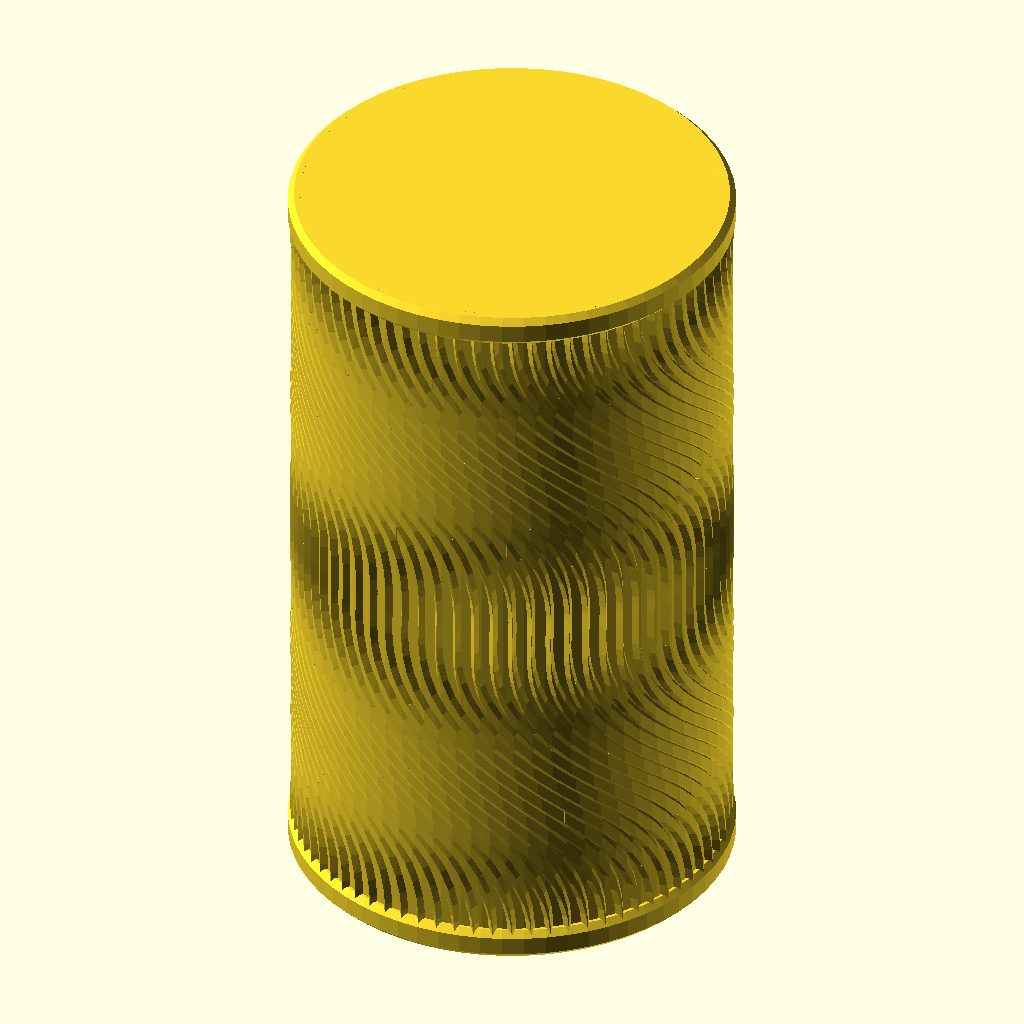
Cell 1: the model at its default parameters.
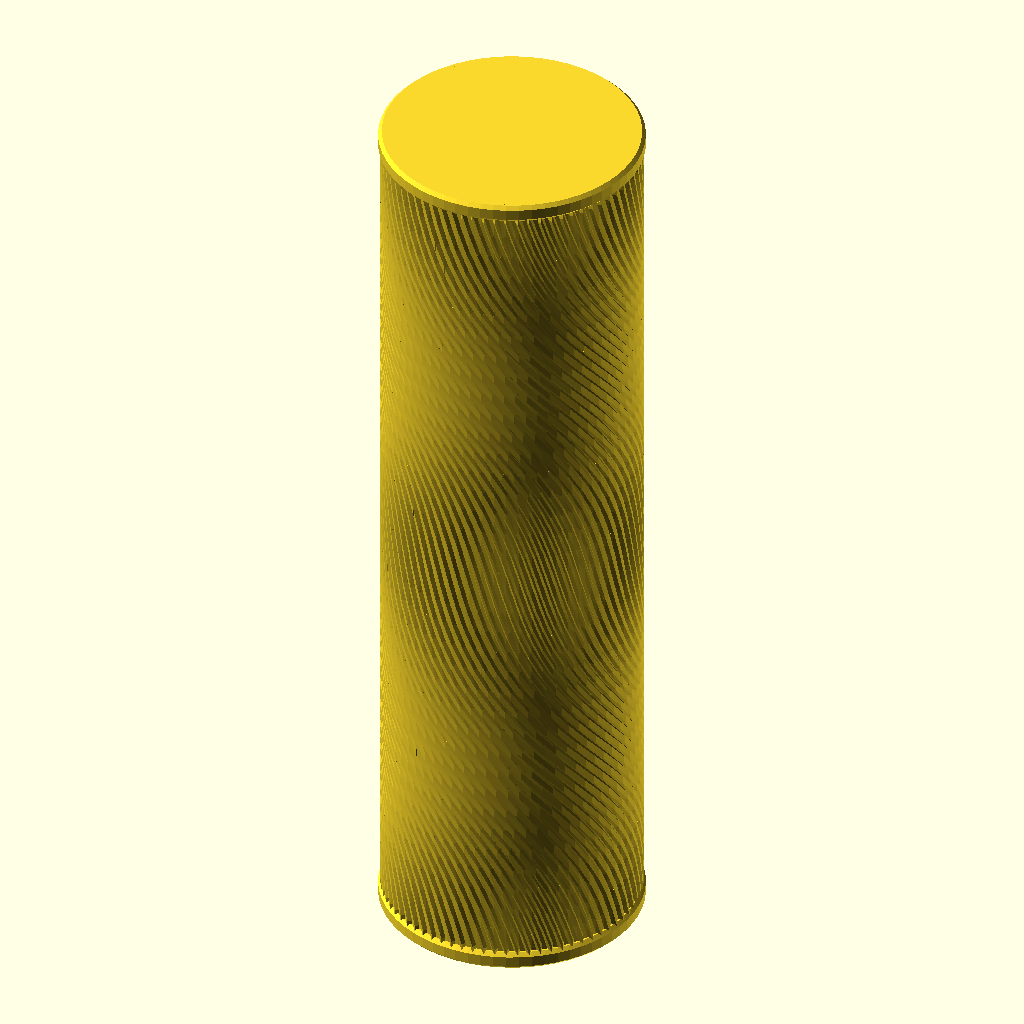
Cell 2 — height set to 100, the other parameters unchanged.
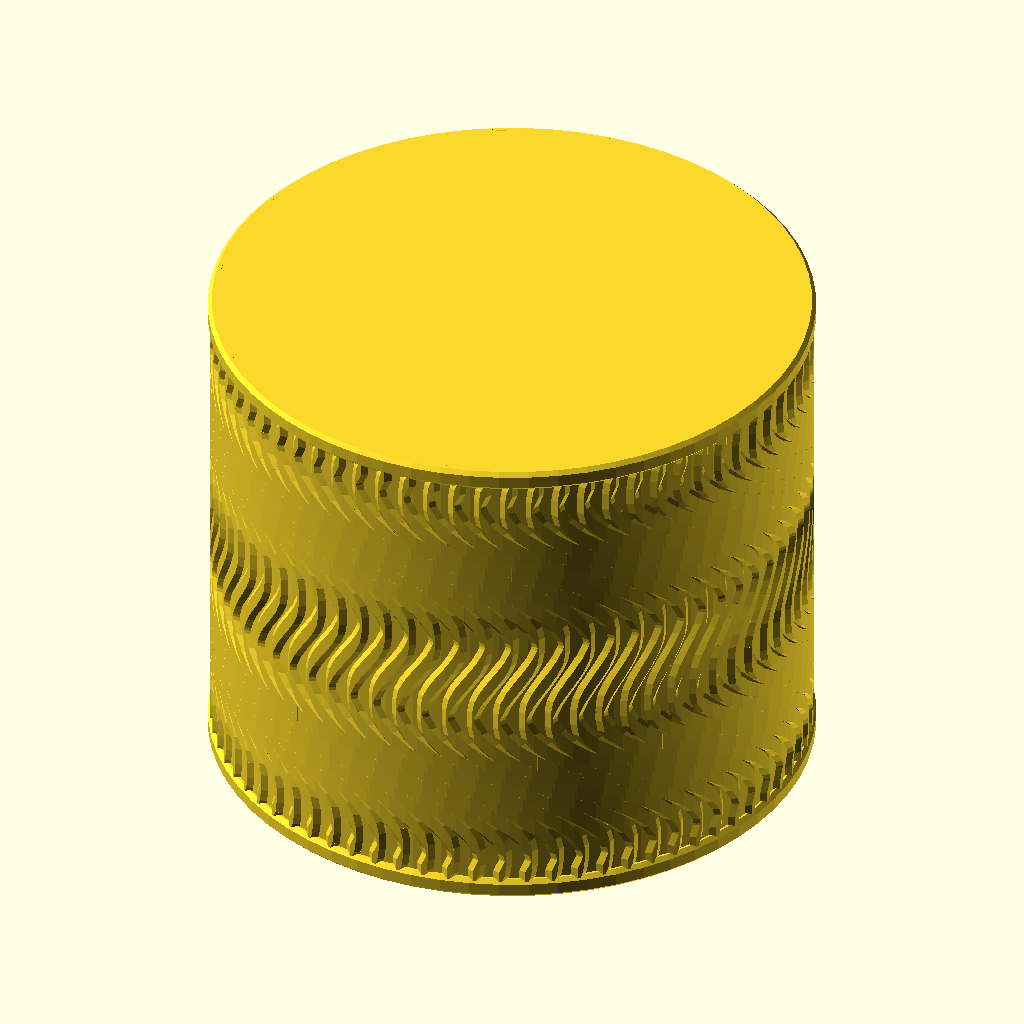
Cell 3: radius = 30 (everything else at default).
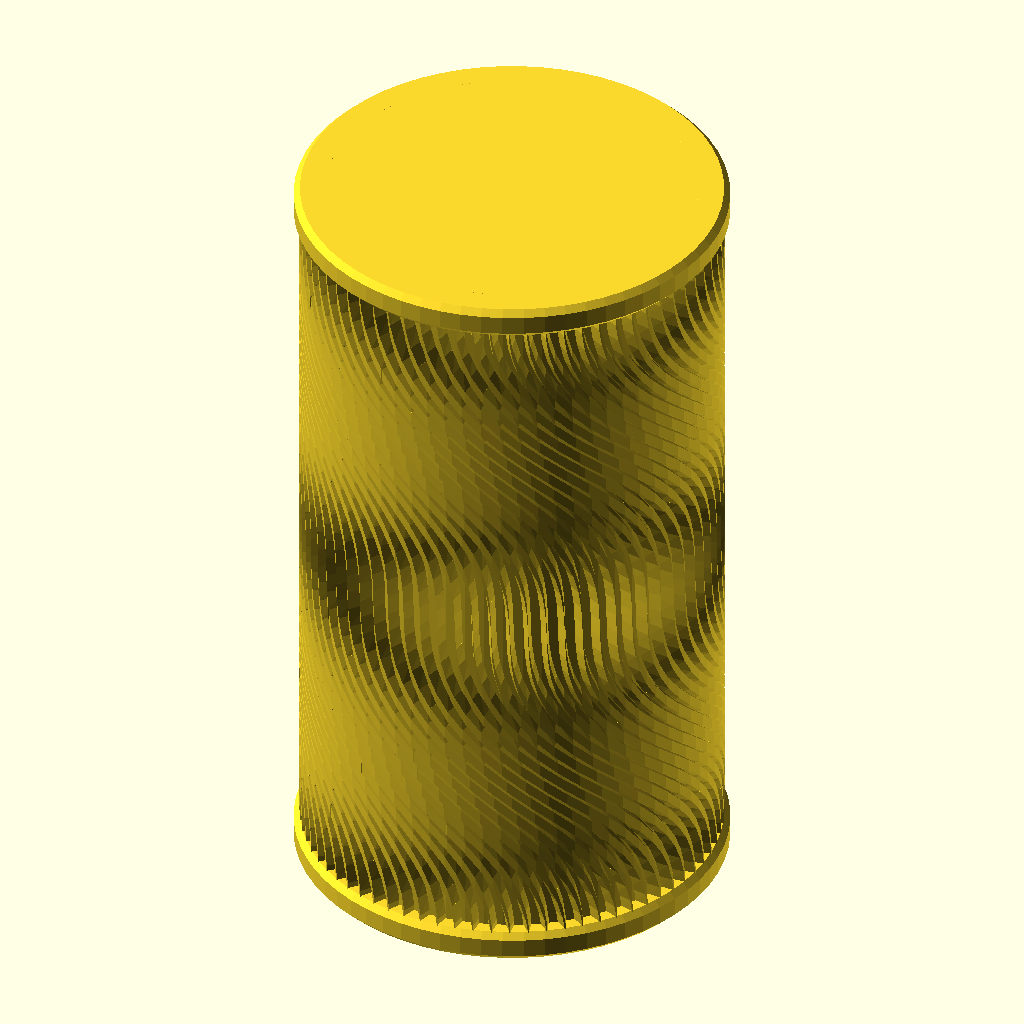
Cell 4: rib_height = 1.2 (everything else at default).
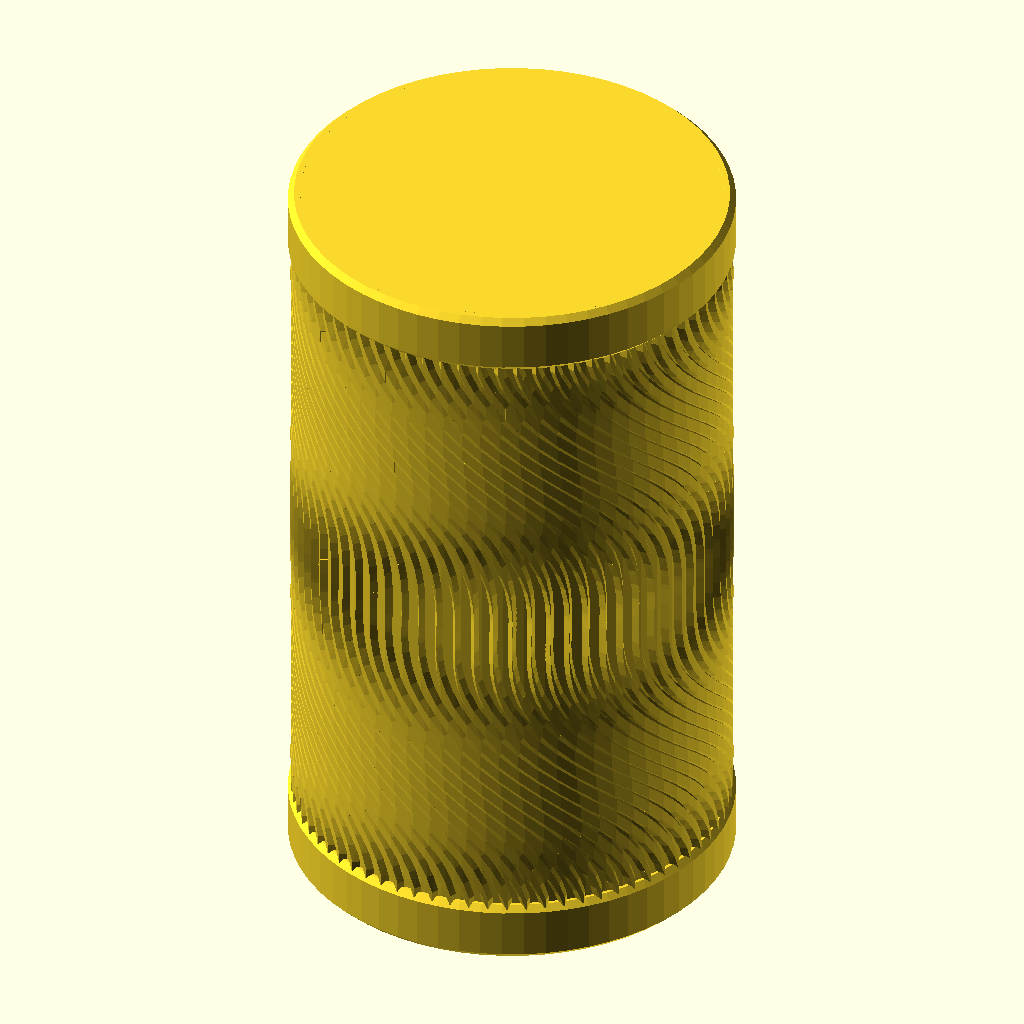
Cell 5: ring_height = 4 (everything else at default).
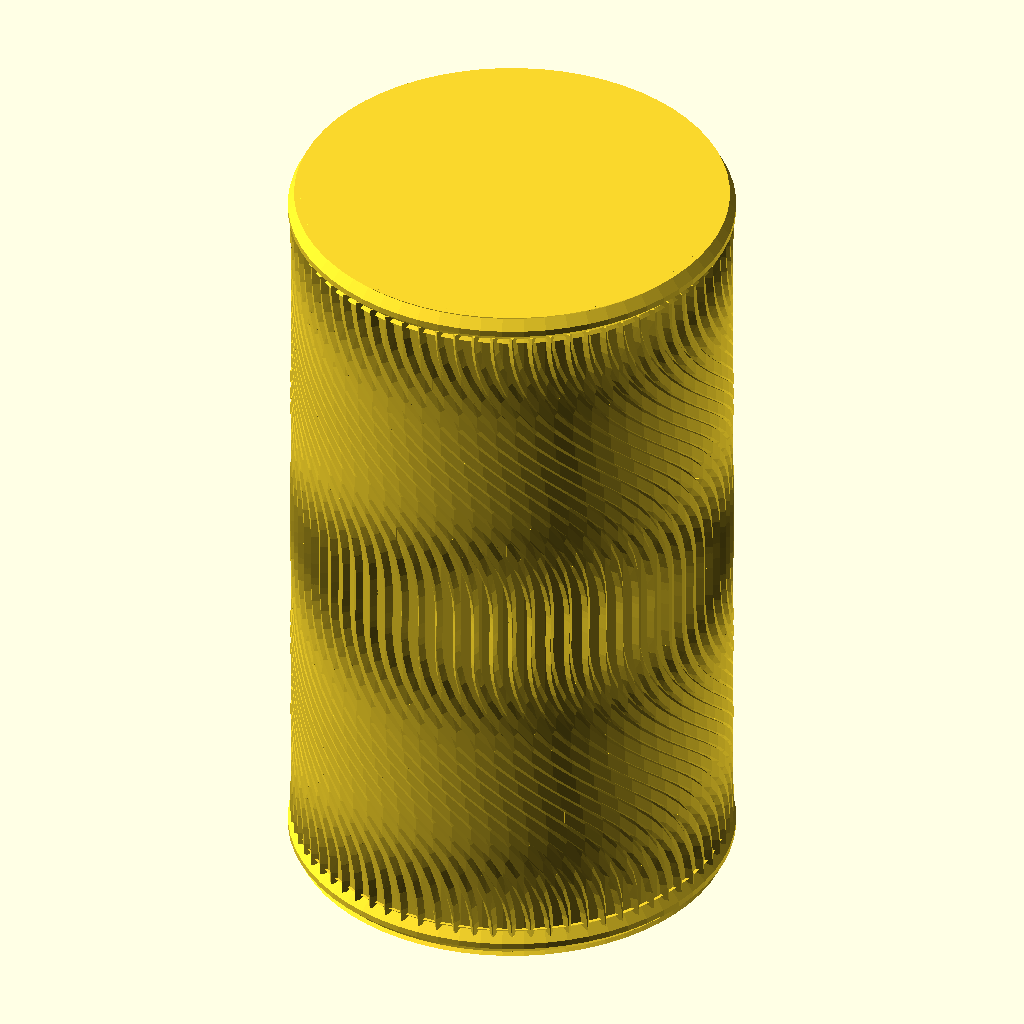
Cell 6 — ring_edge_chamfer set to 0.8, the other parameters unchanged.
The same orthographic view direction (rotation 55°, 0°, 25°; colour scheme Cornfield) for every cell, with the view re-fitted per cell, so scale and position can differ between cells.
The OpenSCAD source (parts/textures/waves.scad):
// Cylindrical grip with raised, gently curving vertical ribs.
//$preview = true;
$fa = $preview ? 16 : 1;
$fs = $preview ? 3 : 0.15;

height = 50;
radius = 15;
base_fn = $preview ? 64 : 128;
rib_height = 0.6;
base_radius = radius - 2 * rib_height;
feature_radius = base_radius;
ring_height = 2;
ring_edge_chamfer = 0.4;
rib_count = 72;
rib_angular_width = 360 / rib_count;
rib_width = 2 * PI * feature_radius * rib_angular_width / 360;
profile_radius = rib_width / 2;
wave_amplitude = 10;
wave_count = 2;
rib_slant_angle = -30;
rib_span = height - 2 * ring_height;
rib_length = rib_span / cos(rib_slant_angle);
path_steps = ceil(32 * rib_length / rib_span);
rib_fn = .2;

function rib_angle(index, z) =
    index * 360 / rib_count
    + z * tan(rib_slant_angle) / feature_radius * 180 / PI
    + wave_amplitude * sin(z * wave_count * 360 / height);

function rib_point(index, z) = [
    feature_radius * cos(rib_angle(index, z)),
    feature_radius * sin(rib_angle(index, z)),
    z
];

// Hulled ellipses keep each rib smooth while its centerline follows the wave.
module rib_profile(index, z) {
    translate(rib_point(index, z))
        rotate([0, 0, rib_angle(index, z)])
            scale([rib_height, profile_radius, rib_width / 2])
                sphere(r = 1, $fn = rib_fn);
}

module wavy_rib(index) {
    for (step = [0 : path_steps - 1]) {
        z0 = ring_height
            + (height - 2 * ring_height) * step / path_steps;
        z1 = ring_height
            + (height - 2 * ring_height) * (step + 1) / path_steps;
        hull() {
            rib_profile(index, z0);
            rib_profile(index, z1);
        }
    }
}

module wavy_ribs() {
    for (rib = [0 : rib_count - 1])
        wavy_rib(rib);
}

module chamfered_base() {
    cylinder(r = base_radius, h = height, $fn = base_fn);
}

module chamfer_rings() {
    for (z = [0, height - ring_height])
        rotate_extrude($fn = base_fn)
            polygon(points = [
                [feature_radius - rib_height + ring_edge_chamfer, z],
                [feature_radius + rib_height - ring_edge_chamfer, z],
                [feature_radius + rib_height, z + ring_edge_chamfer],
                [feature_radius + rib_height, z + ring_height - ring_edge_chamfer],
                [feature_radius + rib_height - ring_edge_chamfer, z + ring_height],
                [feature_radius - rib_height + ring_edge_chamfer, z + ring_height],
                [feature_radius - rib_height, z + ring_height - ring_edge_chamfer],
                [feature_radius - rib_height, z + ring_edge_chamfer]
            ]);
}

module waves_cylinder() {
    union() {
        chamfered_base();
        chamfer_rings();
        wavy_ribs();
    }
}

waves_cylinder();
Customizer parameters (derived from the source; name, type, default, range or options):
height: number, default 50
radius: number, default 15
rib_height: number, default 0.6
ring_height: number, default 2
ring_edge_chamfer: number, default 0.4
rib_count: number, default 72
wave_amplitude: number, default 10
wave_count: number, default 2
rib_slant_angle: number, default -30
rib_fn: number, default 0.2
